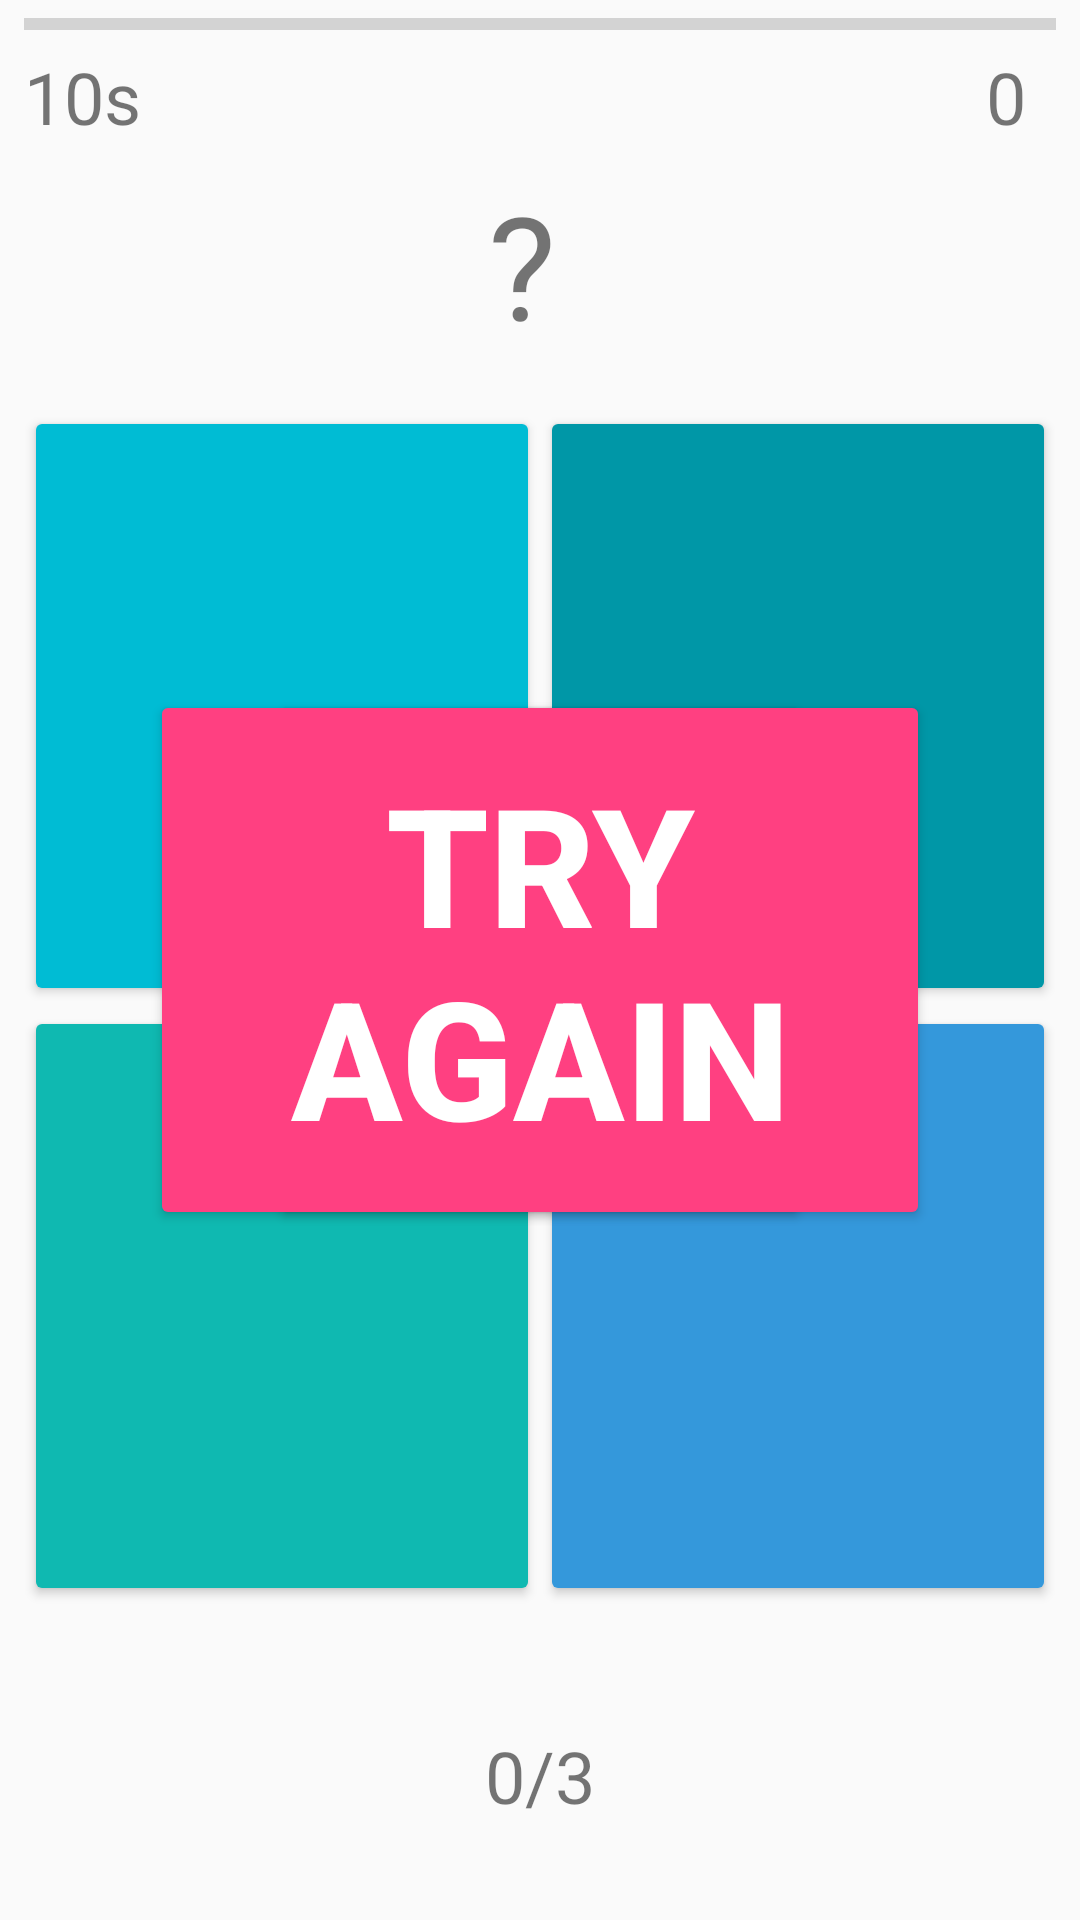

This screen was rendered from an Android layout file. Write that file and the resources it references.
<!-- AndroidManifest.xml: application theme AppTheme -->
<!-- res/layout/activity_math_game.xml -->
<?xml version="1.0" encoding="utf-8"?>
<android.support.constraint.ConstraintLayout xmlns:android="http://schemas.android.com/apk/res/android"
    xmlns:app="http://schemas.android.com/apk/res-auto"
    xmlns:tools="http://schemas.android.com/tools"
    android:layout_width="match_parent"
    android:layout_height="match_parent"
    tools:context=".games.math.MathGame">

    <Button
        android:id="@+id/btn_start"
        android:layout_width="180sp"
        android:layout_height="180sp"
        android:textColor="@color/white"
        android:textSize="55sp"
        android:textStyle="bold"
        android:backgroundTint="@color/yellow"
        android:text="GO"
        app:layout_constraintBottom_toBottomOf="parent"
        app:layout_constraintEnd_toEndOf="parent"
        app:layout_constraintStart_toStartOf="parent"
        app:layout_constraintTop_toTopOf="parent" />

    <Button
        android:id="@+id/btn_tryAgain"
        android:layout_width="260sp"
        android:layout_height="180sp"
        android:textColor="@color/white"
        android:textSize="55sp"
        android:textStyle="bold"
        android:backgroundTint="@color/accent"
        android:text="Try Again"
        app:layout_constraintBottom_toBottomOf="parent"
        app:layout_constraintEnd_toEndOf="parent"
        app:layout_constraintStart_toStartOf="parent"
        app:layout_constraintTop_toTopOf="parent" />


    <ProgressBar
        android:id="@+id/progressBar"
        android:layout_width="0sp"
        android:layout_height="wrap_content"
        style="?android:attr/progressBarStyleHorizontal"
        android:layout_marginEnd="8sp"
        android:layout_marginLeft="8sp"
        android:layout_marginRight="8sp"
        android:layout_marginStart="8sp"
        android:max="10"
        app:layout_constraintEnd_toEndOf="parent"
        app:layout_constraintStart_toStartOf="parent"
        app:layout_constraintTop_toTopOf="parent"/>


    <TextView
        android:id="@+id/tv_timer"
        android:layout_width="wrap_content"
        android:layout_height="wrap_content"
        android:layout_marginLeft="8sp"
        android:layout_marginStart="8sp"
        android:text="10s"
        android:textSize="24sp"
        app:layout_constraintStart_toStartOf="parent"
        app:layout_constraintTop_toBottomOf="@id/progressBar">
    </TextView>


    <TextView
        android:id="@+id/tv_score"
        android:layout_width="wrap_content"
        android:layout_height="wrap_content"
        android:layout_marginEnd="18sp"
        android:layout_marginRight="8sp"
        android:text="0"
        android:textSize="24sp"
        app:layout_constraintEnd_toEndOf="parent"
        app:layout_constraintTop_toBottomOf="@id/progressBar" />

    <TextView
        android:id="@+id/tv_questions"
        android:layout_width="wrap_content"
        android:layout_height="wrap_content"
        android:layout_marginStart="8sp"
        android:layout_marginTop="40dp"
        android:layout_marginEnd="8sp"
        android:text=" ? "
        android:textSize="48sp"
        app:layout_constraintEnd_toStartOf="@+id/tv_score"
        app:layout_constraintHorizontal_bias="0.437"
        app:layout_constraintStart_toEndOf="@+id/tv_timer"
        app:layout_constraintTop_toBottomOf="@id/progressBar" />

    <TableLayout
        android:layout_width="0sp"
        android:layout_height="400sp"
        android:layout_marginEnd="8sp"
        android:layout_marginStart="8sp"
        android:layout_marginTop="15sp"

        app:layout_constraintEnd_toEndOf="parent"
        app:layout_constraintStart_toStartOf="parent"
        app:layout_constraintTop_toBottomOf="@+id/tv_questions">

        <TableRow
            android:layout_width="match_parent"
            android:layout_height="match_parent">
            <Button
                android:id="@+id/btn_answer0"
                android:layout_width="match_parent"
                android:layout_height="wrap_content"
                android:layout_weight="1"
                android:height="200sp"
                android:backgroundTint="@color/primary"
                android:text=" ">
            </Button>
            <Button
                android:id="@+id/btn_answer1"
                android:layout_width="wrap_content"
                android:layout_height="wrap_content"
                android:layout_weight="1"
                android:height="200sp"
                android:text=" "
                android:backgroundTint="@color/primary_dark"
                tools:layout_editor_absolutelyX="73sp"
                tools:layout_editor_absolutelyY="124sp">
            </Button>

        </TableRow>

        <TableRow
            android:layout_width="match_parent"
            android:layout_height="match_parent" >
            <Button
                android:id="@+id/btn_answer2"
                android:layout_width="wrap_content"
                android:layout_height="wrap_content"
                android:layout_weight="1"
                android:height="200sp"
                android:backgroundTint="#0fb9b1"
                android:text="">

            </Button>
            <Button
                android:id="@+id/btn_answer3"
                android:layout_width="wrap_content"
                android:layout_height="wrap_content"
                android:layout_weight="1"
                android:backgroundTint="#3498db"
                android:height="200sp"
                android:text=" ">
            </Button>
        </TableRow>
    </TableLayout>

    <TextView
        android:id="@+id/tv_bottom_message"
        android:layout_width="wrap_content"
        android:layout_height="wrap_content"
        android:layout_marginStart="8sp"
        android:layout_marginLeft="8sp"
        android:layout_marginEnd="8sp"
        android:layout_marginRight="8sp"
        android:layout_marginBottom="32dp"
        android:text="0/3"
        android:textSize="24sp"
        app:layout_constraintBottom_toBottomOf="parent"
        app:layout_constraintEnd_toEndOf="parent"
        app:layout_constraintStart_toStartOf="parent">

    </TextView>


</android.support.constraint.ConstraintLayout>
<!-- resources referenced by this layout -->
<resources>
  <color name="accent">#FF4081</color>
  <color name="primary">#00BCD4</color>
  <color name="primary_dark">#0097A7</color>
  <color name="white">#FFFFFFFF</color>
  <color name="yellow">#f1c40f</color>
  <style name="AppTheme" parent="Theme.AppCompat.Light.DarkActionBar">
          <item name="colorPrimary">@color/primary</item>
          <item name="colorPrimaryDark">@color/primary_dark</item>
          <item name="colorAccent">@color/accent</item>
      </style>
</resources>
